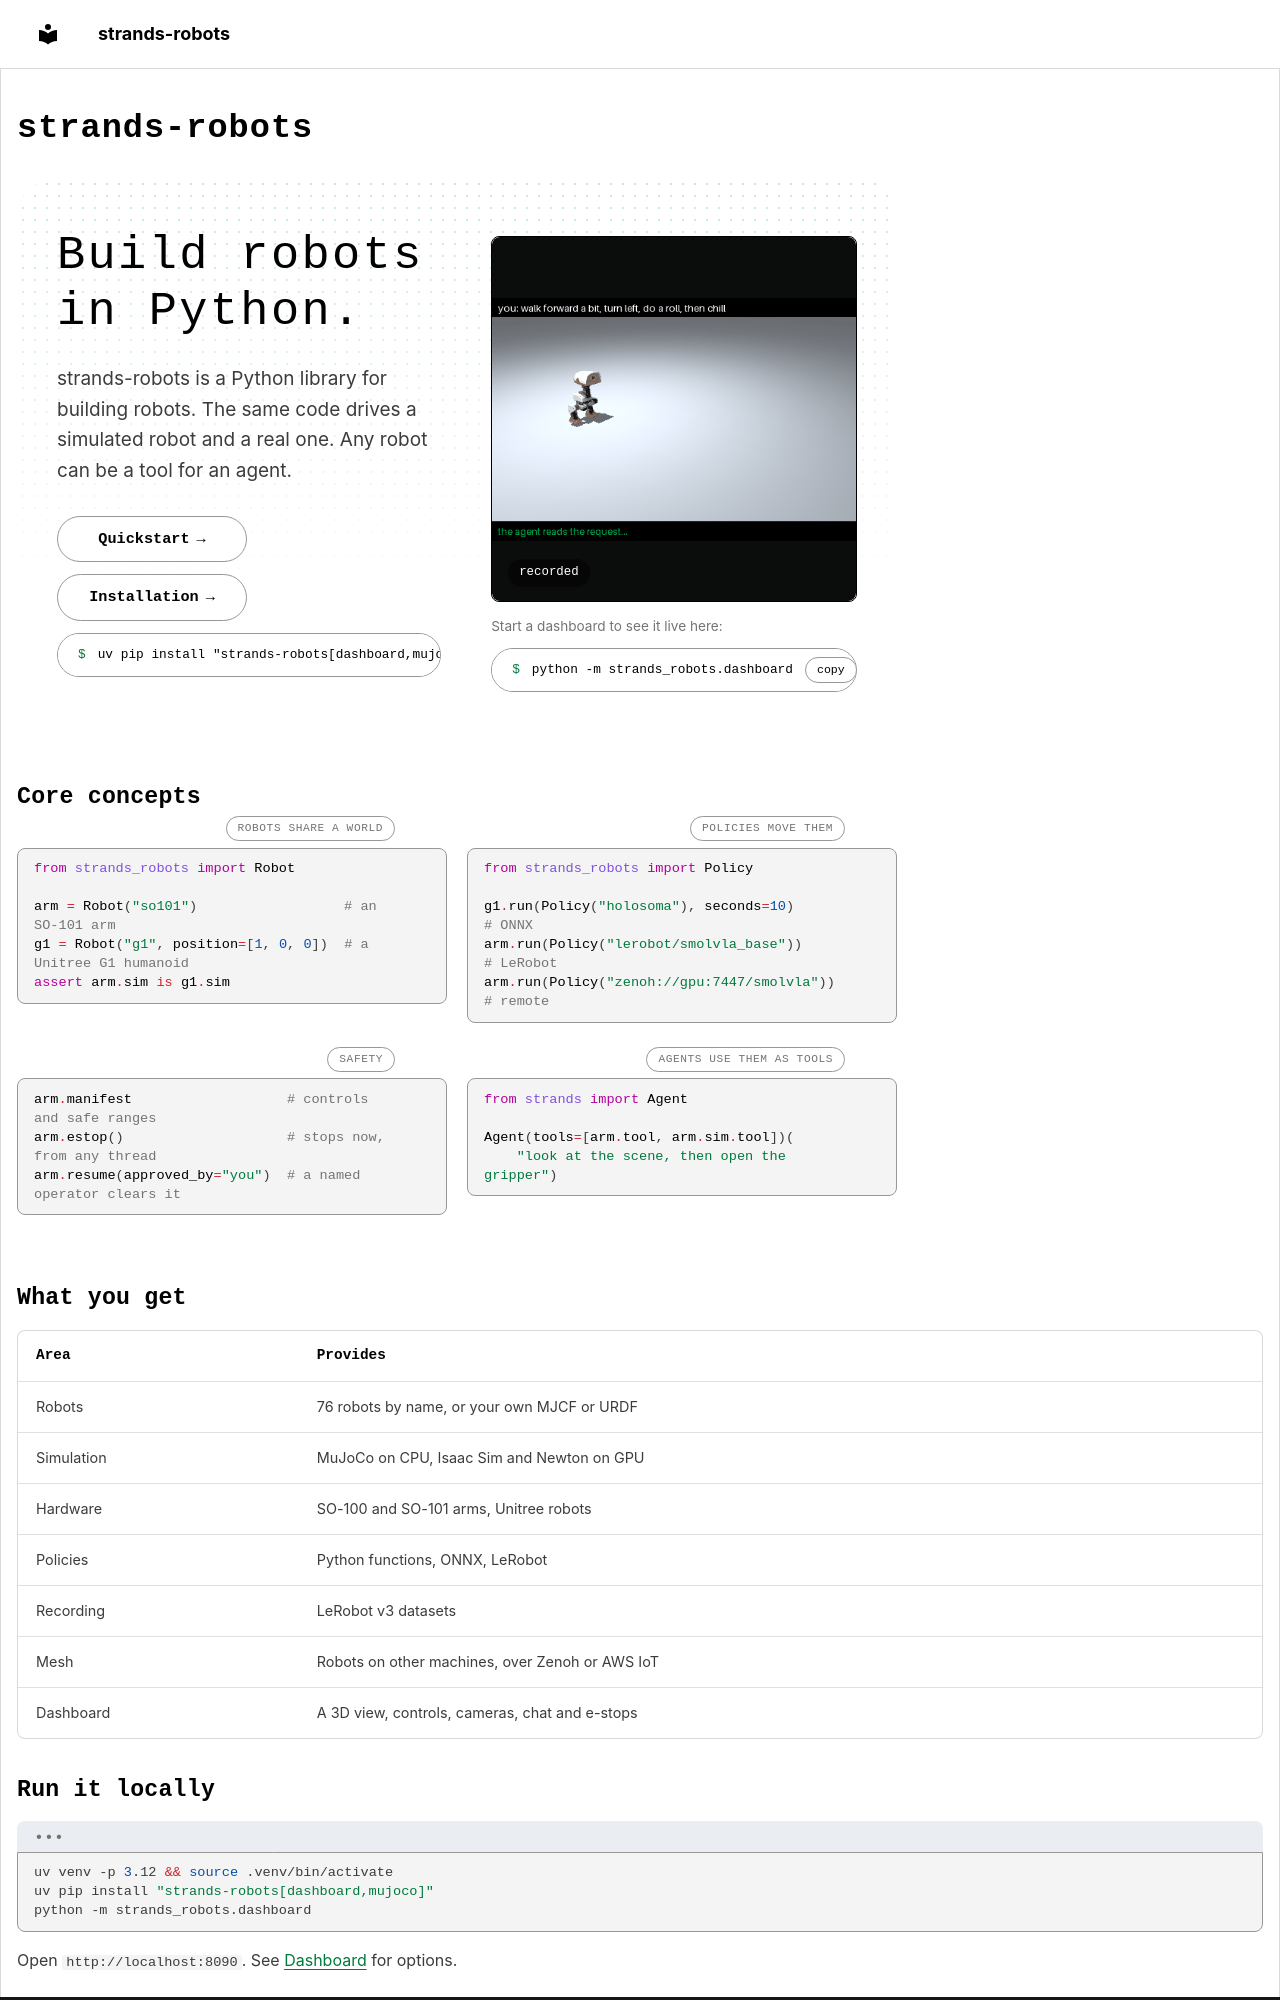

repository: strands-labs/robots · page: index.html · generator: mkdocs

---
hide: [navigation, toc]
template_class: sr-home
title: strands-robots
---

# strands-robots

<div class="sr-hero" markdown>
<div markdown>
<p class="sr-hero__title">Build robots<br>in <em>Python</em>.</p>
<p class="sr-hero__lead">strands-robots is a Python library for building robots. The same code drives a simulated robot and a real one. Any robot can be a tool for an agent.</p>
<div class="sr-hero__actions">
<a class="sr-btn sr-btn--primary" href="quickstart/">Quickstart</a>
<a class="sr-btn" href="install/">Installation</a>
<span class="sr-install">uv pip install "strands-robots[dashboard,mujoco]"<button class="sr-copy" data-clipboard-text='uv pip install "strands-robots[dashboard,mujoco]"'>copy</button></span>
</div>
</div>
<div class="sr-hero__stage" markdown>
<div class="sr-stage" id="hero-stage" data-live="http://127.0.0.1:8091/ http://127.0.0.1:8090/" data-state="probing">
<img src="assets/media/agent_duck.gif" alt="An agent drives the microduck: walk, turn, roll, stand">
<span class="sr-stage__badge" id="hero-badge">recorded</span>
</div>
<p class="sr-stage__start">Start a dashboard to see it live here: <span class="sr-install">python -m strands_robots.dashboard<button class="sr-copy" data-clipboard-text="python -m strands_robots.dashboard">copy</button></span></p>
</div>
</div>

## Core concepts

<div class="sr-pair" markdown>

```python title="Robots share a world"
from strands_robots import Robot

arm = Robot("so101")                  # an SO-101 arm
g1 = Robot("g1", position=[1, 0, 0])  # a Unitree G1 humanoid
assert arm.sim is g1.sim
```

```python title="Policies move them"
from strands_robots import Policy

g1.run(Policy("holosoma"), seconds=10)       # ONNX
arm.run(Policy("lerobot/smolvla_base"))      # LeRobot
arm.run(Policy("zenoh://gpu:7447/smolvla"))  # remote
```

```python title="Safety"
arm.manifest                   # controls and safe ranges
arm.estop()                    # stops now, from any thread
arm.resume(approved_by="you")  # a named operator clears it
```

```python title="Agents use them as tools"
from strands import Agent

Agent(tools=[arm.tool, arm.sim.tool])(
    "look at the scene, then open the gripper")
```

</div>

## What you get

| Area | Provides |
|---|---|
| Robots | 76 robots by name, or your own MJCF or URDF |
| Simulation | MuJoCo on CPU, Isaac Sim and Newton on GPU |
| Hardware | SO-100 and SO-101 arms, Unitree robots |
| Policies | Python functions, ONNX, LeRobot |
| Recording | LeRobot v3 datasets |
| Mesh | Robots on other machines, over Zenoh or AWS IoT |
| Dashboard | A 3D view, controls, cameras, chat and e-stops |
